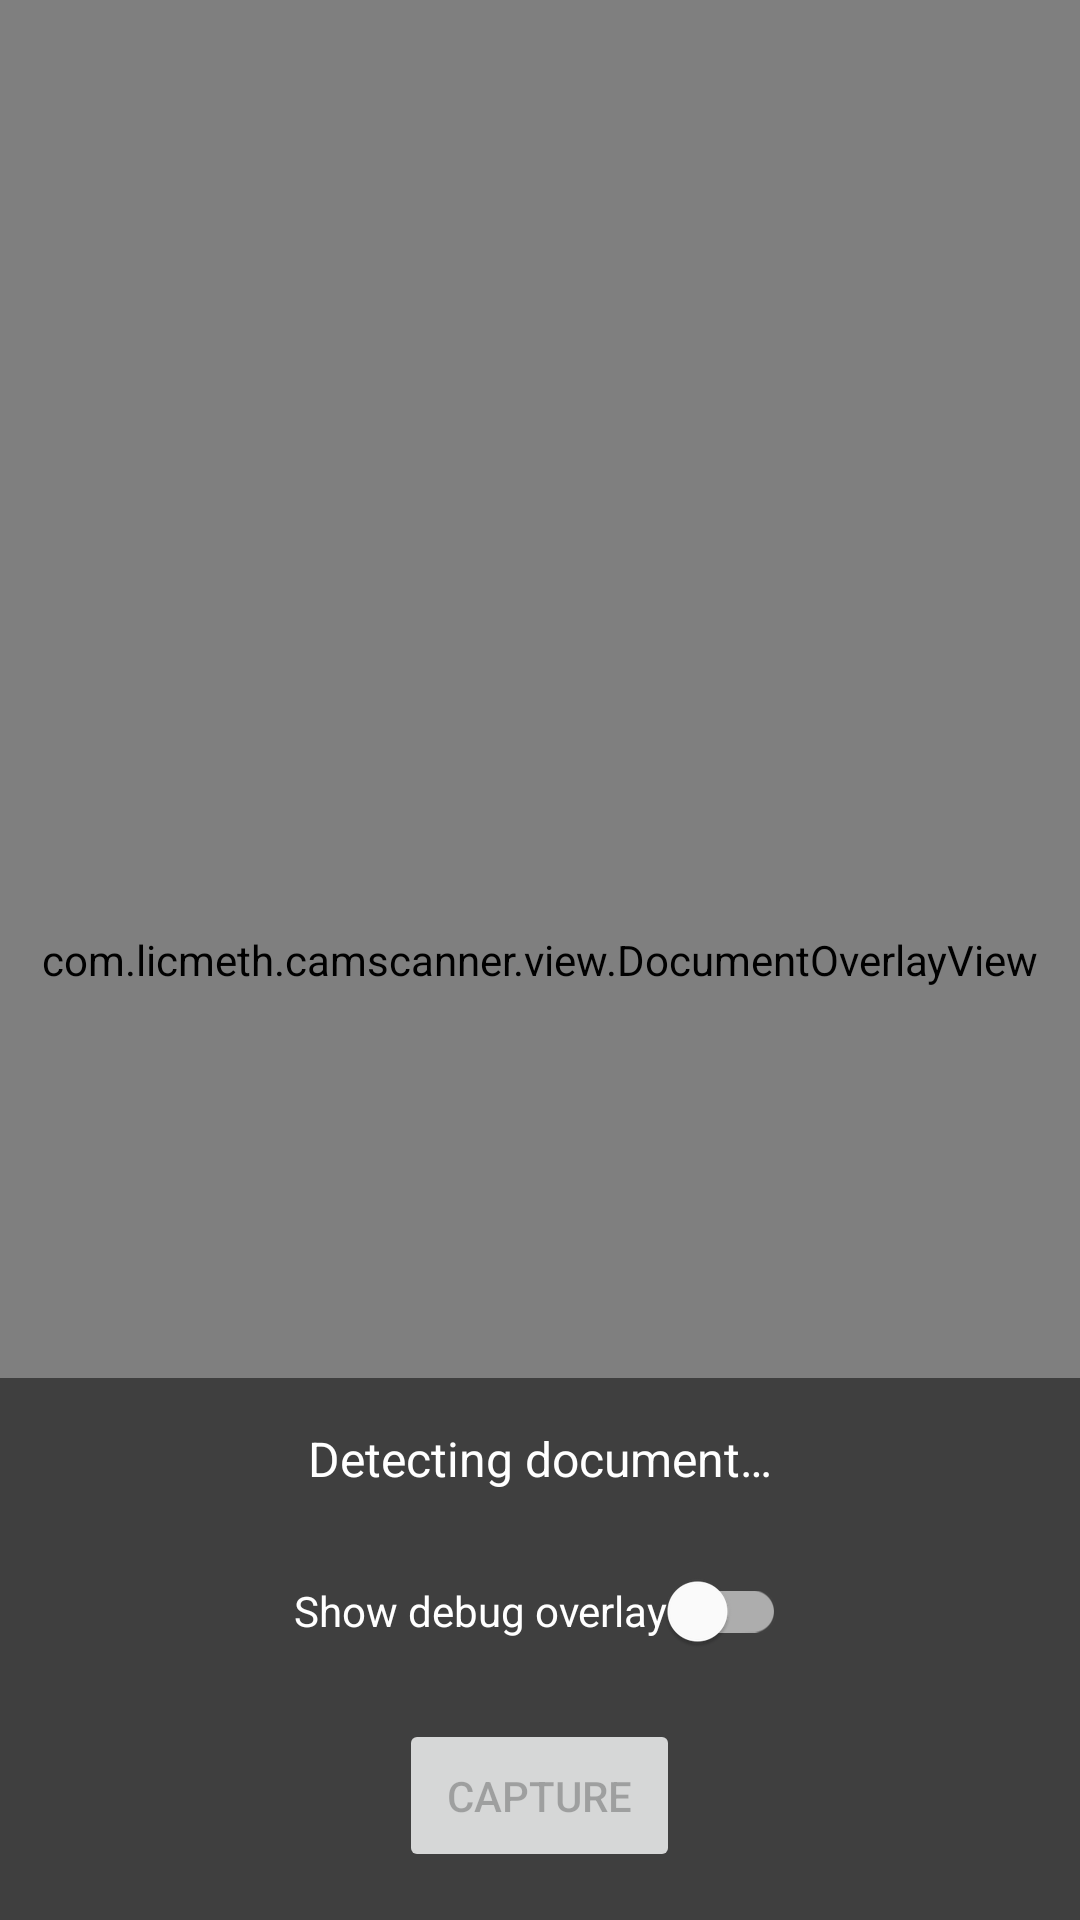

This screen was rendered from an Android layout file. Write that file and the resources it references.
<!-- AndroidManifest.xml: application theme Theme.CamScanner -->
<!-- res/layout/activity_main.xml -->
<?xml version="1.0" encoding="utf-8"?>
<androidx.drawerlayout.widget.DrawerLayout xmlns:android="http://schemas.android.com/apk/res/android"
    xmlns:app="http://schemas.android.com/apk/res-auto"
    xmlns:tools="http://schemas.android.com/tools"
    android:id="@+id/drawer_layout"
    android:layout_width="match_parent"
    android:layout_height="match_parent"
    tools:context=".activity.MainActivity">

    
    <RelativeLayout
        android:layout_width="match_parent"
        android:layout_height="match_parent">

        <androidx.camera.view.PreviewView
            android:id="@+id/preview_view"
            android:layout_width="match_parent"
            android:layout_height="match_parent"
            android:scaleType="centerCrop" />

        <ImageView
            android:id="@+id/debug_image_view"
            android:layout_width="match_parent"
            android:layout_height="match_parent"
            android:scaleType="centerCrop"
            android:contentDescription="@string/show_debug_overlay" />


        <com.example.camscanner.view.DocumentOverlayView
            android:id="@+id/overlay_view"
            android:layout_width="match_parent"
            android:layout_height="match_parent" />

        <LinearLayout
            android:layout_width="match_parent"
            android:layout_height="wrap_content"
            android:layout_alignParentBottom="true"
            android:orientation="vertical"
            android:padding="16dp"
            android:background="#80000000">

            <TextView
                android:id="@+id/status_text"
                android:layout_width="wrap_content"
                android:layout_height="wrap_content"
                android:layout_gravity="center"
                android:text="@string/detecting_document"
                android:textColor="@color/white"
                android:textSize="16sp"
                android:layout_marginBottom="16dp" />

            <com.google.android.material.switchmaterial.SwitchMaterial
                android:id="@+id/debug_overlay_switch"
                android:layout_width="wrap_content"
                android:layout_height="wrap_content"
                android:layout_gravity="center"
                android:text="@string/show_debug_overlay"
                android:textColor="@color/white"
                android:layout_marginBottom="12dp" />

            <Button
                android:id="@+id/capture_button"
                android:layout_width="wrap_content"
                android:layout_height="wrap_content"
                android:layout_gravity="center"
                android:text="@string/capture"
                android:enabled="false"
                android:padding="16dp" />

        </LinearLayout>

    </RelativeLayout>

    
    <com.google.android.material.navigation.NavigationView
        android:id="@+id/nav_view"
        android:layout_width="wrap_content"
        android:layout_height="match_parent"
        android:layout_gravity="start"
        app:menu="@menu/nav_menu"
        app:headerLayout="@layout/nav_header" />

</androidx.drawerlayout.widget.DrawerLayout>
<!-- res/layout/nav_header.xml (included above) -->
<?xml version="1.0" encoding="utf-8"?>
<LinearLayout xmlns:android="http://schemas.android.com/apk/res/android"
    android:layout_width="match_parent"
    android:layout_height="@dimen/nav_header_height"
    android:background="@color/purple_500"
    android:gravity="bottom"
    android:orientation="vertical"
    android:paddingLeft="@dimen/bigger_margin"
    android:paddingTop="@dimen/bigger_margin"
    android:paddingRight="@dimen/bigger_margin"
    android:paddingBottom="@dimen/bigger_margin"
    android:theme="@style/ThemeOverlay.AppCompat.Dark">

    <TextView
        android:layout_width="match_parent"
        android:layout_height="wrap_content"
        android:paddingTop="@dimen/smaller_margin"
        android:text="@string/app_name"
        android:textAppearance="@style/TextAppearance.AppCompat.Body1"
        android:textSize="@dimen/extra_big_text_size" />

</LinearLayout>
<!-- resources referenced by this layout -->
<resources>
  <color name="purple_500">#FF6200EE</color>
  <color name="white">#FFFFFFFF</color>
  <dimen name="bigger_margin">16dp</dimen>
  <dimen name="extra_big_text_size">24sp</dimen>
  <dimen name="nav_header_height">176dp</dimen>
  <dimen name="smaller_margin">8dp</dimen>
  <string name="app_name">Cam Scanner</string>
  <string name="capture">Capture</string>
  <string name="detecting_document">Detecting document…</string>
  <string name="show_debug_overlay">Show debug overlay</string>
  <style name="Theme.CamScanner" parent="Theme.MaterialComponents.DayNight.NoActionBar">
          
          <item name="colorPrimary">@color/purple_500</item>
          <item name="colorPrimaryVariant">@color/purple_700</item>
          <item name="colorOnPrimary">@color/white</item>
          
          <item name="colorSecondary">@color/teal_200</item>
          <item name="colorSecondaryVariant">@color/teal_700</item>
          <item name="colorOnSecondary">@color/black</item>
          
          c
      </style>
  <color name="purple_700">#FF3700B3</color>
  <color name="teal_200">#FF03DAC5</color>
  <color name="teal_700">#FF018786</color>
  <color name="black">#FF000000</color>
</resources>
